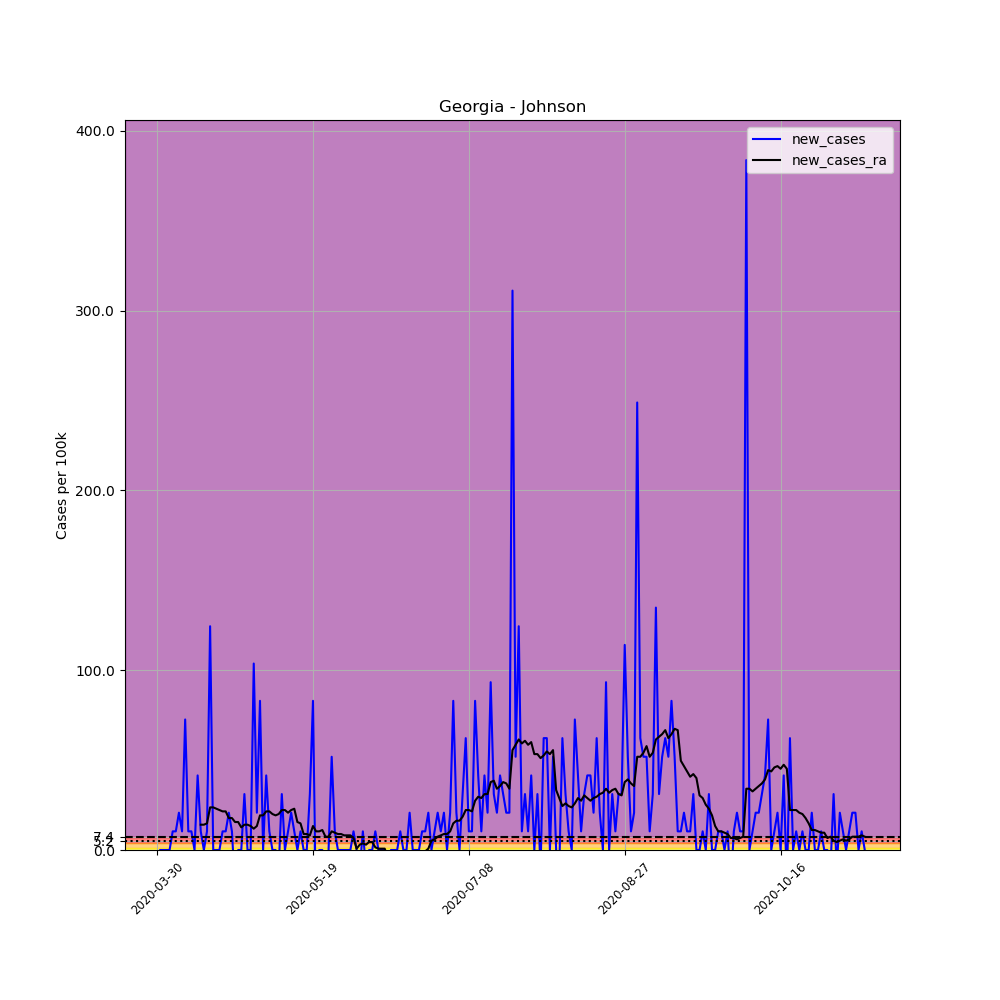

Data behind this chart, as committed beside it:
, date, county, state, fips, cases, deaths, COUNTY, STNAME, CTYNAME, POPESTIMATE2019, per_100k, new_cases, new_cases_ra
467123, 2020-03-30, Johnson, Georgia, 13167, 1, 0, 167, Georgia, Johnson, 9643, 10.37, , 
467124, 2020-03-31, Johnson, Georgia, 13167, 1, 0, 167, Georgia, Johnson, 9643, 10.37, 0.0, 
467125, 2020-04-01, Johnson, Georgia, 13167, 1, 0, 167, Georgia, Johnson, 9643, 10.37, 0.0, 
467126, 2020-04-02, Johnson, Georgia, 13167, 1, 0, 167, Georgia, Johnson, 9643, 10.37, 0.0, 
467127, 2020-04-03, Johnson, Georgia, 13167, 1, 0, 167, Georgia, Johnson, 9643, 10.37, 0.0, 
467128, 2020-04-04, Johnson, Georgia, 13167, 2, 0, 167, Georgia, Johnson, 9643, 20.74, 10.37, 
467129, 2020-04-05, Johnson, Georgia, 13167, 3, 0, 167, Georgia, Johnson, 9643, 31.11, 10.37, 
467130, 2020-04-06, Johnson, Georgia, 13167, 5, 0, 167, Georgia, Johnson, 9643, 51.85, 20.74, 
467131, 2020-04-07, Johnson, Georgia, 13167, 6, 0, 167, Georgia, Johnson, 9643, 62.22, 10.37, 
467132, 2020-04-08, Johnson, Georgia, 13167, 13, 0, 167, Georgia, Johnson, 9643, 134.8, 72.59, 
467133, 2020-04-09, Johnson, Georgia, 13167, 14, 1, 167, Georgia, Johnson, 9643, 145.2, 10.37, 
467134, 2020-04-10, Johnson, Georgia, 13167, 15, 1, 167, Georgia, Johnson, 9643, 155.6, 10.37, 
467135, 2020-04-11, Johnson, Georgia, 13167, 15, 1, 167, Georgia, Johnson, 9643, 155.6, 0.0, 
467136, 2020-04-12, Johnson, Georgia, 13167, 19, 1, 167, Georgia, Johnson, 9643, 197, 41.48, 
467137, 2020-04-13, Johnson, Georgia, 13167, 20, 1, 167, Georgia, Johnson, 9643, 207.4, 10.37, 14.07
467138, 2020-04-14, Johnson, Georgia, 13167, 20, 1, 167, Georgia, Johnson, 9643, 207.4, 0.0, 14.07
467139, 2020-04-15, Johnson, Georgia, 13167, 21, 1, 167, Georgia, Johnson, 9643, 217.8, 10.37, 14.81
467140, 2020-04-16, Johnson, Georgia, 13167, 33, 1, 167, Georgia, Johnson, 9643, 342.2, 124.4, 23.7
467141, 2020-04-17, Johnson, Georgia, 13167, 33, 1, 167, Georgia, Johnson, 9643, 342.2, 0.0, 23.7
467142, 2020-04-18, Johnson, Georgia, 13167, 33, 1, 167, Georgia, Johnson, 9643, 342.2, 0.0, 22.96
467143, 2020-04-19, Johnson, Georgia, 13167, 33, 1, 167, Georgia, Johnson, 9643, 342.2, 0.0, 22.22
467144, 2020-04-20, Johnson, Georgia, 13167, 34, 1, 167, Georgia, Johnson, 9643, 352.6, 10.37, 21.48
467145, 2020-04-21, Johnson, Georgia, 13167, 35, 1, 167, Georgia, Johnson, 9643, 363, 10.37, 21.48
467146, 2020-04-22, Johnson, Georgia, 13167, 37, 1, 167, Georgia, Johnson, 9643, 383.7, 20.74, 17.78
467147, 2020-04-23, Johnson, Georgia, 13167, 38, 1, 167, Georgia, Johnson, 9643, 394.1, 10.37, 17.78
467148, 2020-04-24, Johnson, Georgia, 13167, 36, 1, 167, Georgia, Johnson, 9643, 373.3, -20.74, 15.56
467149, 2020-04-25, Johnson, Georgia, 13167, 36, 2, 167, Georgia, Johnson, 9643, 373.3, 0.0, 15.56
467150, 2020-04-26, Johnson, Georgia, 13167, 36, 2, 167, Georgia, Johnson, 9643, 373.3, 0.0, 12.59
467151, 2020-04-27, Johnson, Georgia, 13167, 39, 2, 167, Georgia, Johnson, 9643, 404.4, 31.11, 14.07
467152, 2020-04-28, Johnson, Georgia, 13167, 39, 2, 167, Georgia, Johnson, 9643, 404.4, 0.0, 14.07
467153, 2020-04-29, Johnson, Georgia, 13167, 39, 2, 167, Georgia, Johnson, 9643, 404.4, 0.0, 13.33
467154, 2020-04-30, Johnson, Georgia, 13167, 49, 2, 167, Georgia, Johnson, 9643, 508.1, 103.7, 11.85
467155, 2020-05-01, Johnson, Georgia, 13167, 51, 2, 167, Georgia, Johnson, 9643, 528.9, 20.74, 13.33
467156, 2020-05-02, Johnson, Georgia, 13167, 59, 2, 167, Georgia, Johnson, 9643, 611.8, 82.96, 19.26
467157, 2020-05-03, Johnson, Georgia, 13167, 59, 2, 167, Georgia, Johnson, 9643, 611.8, 0.0, 19.26
467158, 2020-05-04, Johnson, Georgia, 13167, 63, 2, 167, Georgia, Johnson, 9643, 653.3, 41.48, 21.48
467159, 2020-05-05, Johnson, Georgia, 13167, 64, 2, 167, Georgia, Johnson, 9643, 663.7, 10.37, 21.48
467160, 2020-05-06, Johnson, Georgia, 13167, 64, 2, 167, Georgia, Johnson, 9643, 663.7, 0.0, 20
467161, 2020-05-07, Johnson, Georgia, 13167, 64, 2, 167, Georgia, Johnson, 9643, 663.7, 0.0, 19.26
467162, 2020-05-08, Johnson, Georgia, 13167, 63, 2, 167, Georgia, Johnson, 9643, 653.3, -10.37, 20
467163, 2020-05-09, Johnson, Georgia, 13167, 66, 2, 167, Georgia, Johnson, 9643, 684.4, 31.11, 22.22
467164, 2020-05-10, Johnson, Georgia, 13167, 66, 2, 167, Georgia, Johnson, 9643, 684.4, 0.0, 22.22
467165, 2020-05-11, Johnson, Georgia, 13167, 67, 2, 167, Georgia, Johnson, 9643, 694.8, 10.37, 20.74
467166, 2020-05-12, Johnson, Georgia, 13167, 69, 2, 167, Georgia, Johnson, 9643, 715.5, 20.74, 22.22
467167, 2020-05-13, Johnson, Georgia, 13167, 70, 2, 167, Georgia, Johnson, 9643, 725.9, 10.37, 22.96
467168, 2020-05-14, Johnson, Georgia, 13167, 70, 2, 167, Georgia, Johnson, 9643, 725.9, 0.0, 15.56
467169, 2020-05-15, Johnson, Georgia, 13167, 71, 2, 167, Georgia, Johnson, 9643, 736.3, 10.37, 14.81
467170, 2020-05-16, Johnson, Georgia, 13167, 71, 2, 167, Georgia, Johnson, 9643, 736.3, 0.0, 8.889
467171, 2020-05-17, Johnson, Georgia, 13167, 71, 2, 167, Georgia, Johnson, 9643, 736.3, 0.0, 8.889
467172, 2020-05-18, Johnson, Georgia, 13167, 74, 2, 167, Georgia, Johnson, 9643, 767.4, 31.11, 8.148
467173, 2020-05-19, Johnson, Georgia, 13167, 82, 2, 167, Georgia, Johnson, 9643, 850.4, 82.96, 13.33
467174, 2020-05-20, Johnson, Georgia, 13167, 78, 2, 167, Georgia, Johnson, 9643, 808.9, -41.48, 10.37
467175, 2020-05-21, Johnson, Georgia, 13167, 78, 2, 167, Georgia, Johnson, 9643, 808.9, 0.0, 10.37
467176, 2020-05-22, Johnson, Georgia, 13167, 78, 2, 167, Georgia, Johnson, 9643, 808.9, 0.0, 11.11
467177, 2020-05-23, Johnson, Georgia, 13167, 76, 2, 167, Georgia, Johnson, 9643, 788.1, -20.74, 7.407
467178, 2020-05-24, Johnson, Georgia, 13167, 76, 2, 167, Georgia, Johnson, 9643, 788.1, 0.0, 7.407
467179, 2020-05-25, Johnson, Georgia, 13167, 81, 2, 167, Georgia, Johnson, 9643, 840, 51.85, 10.37
467180, 2020-05-26, Johnson, Georgia, 13167, 82, 2, 167, Georgia, Johnson, 9643, 850.4, 10.37, 9.629
467181, 2020-05-27, Johnson, Georgia, 13167, 82, 2, 167, Georgia, Johnson, 9643, 850.4, 0.0, 8.889
467182, 2020-05-28, Johnson, Georgia, 13167, 82, 2, 167, Georgia, Johnson, 9643, 850.4, 0.0, 8.889
... 168 more rows
